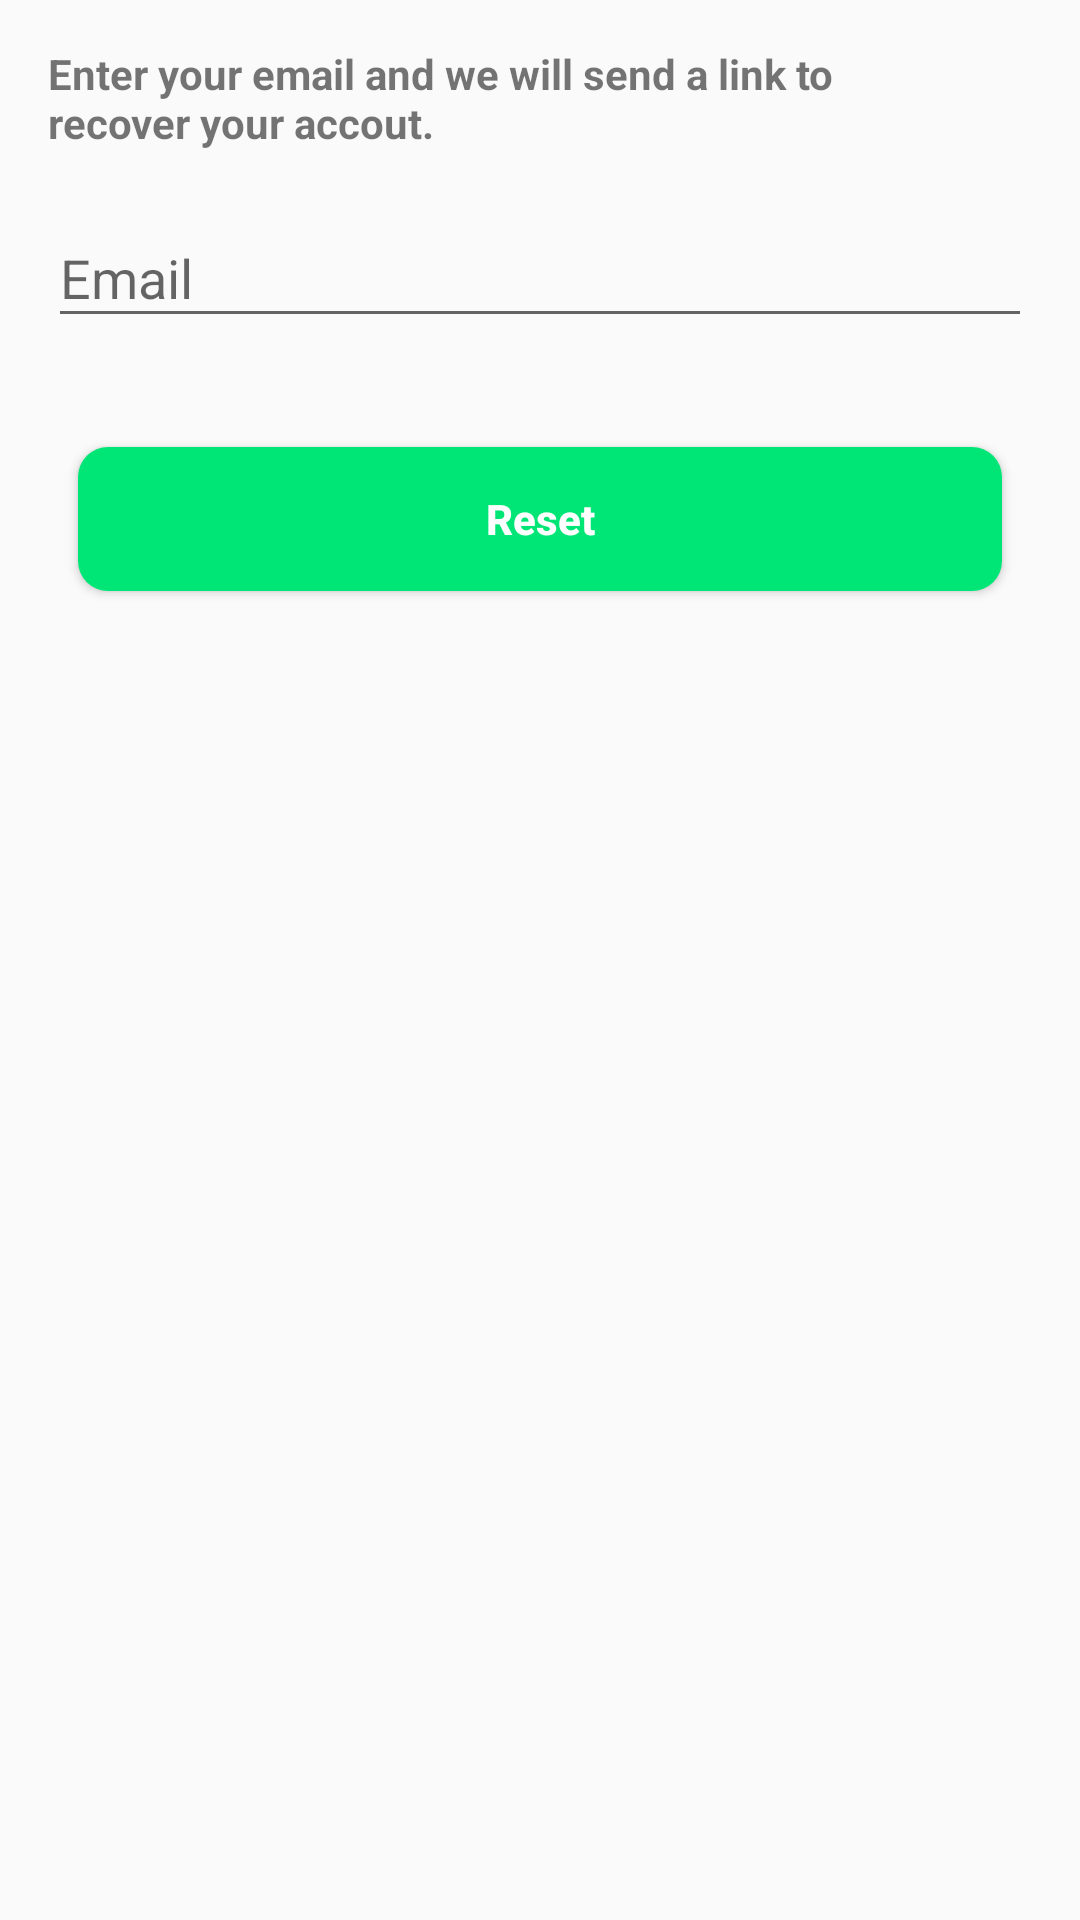

The Android layout XML behind this screen, and the referenced resources:
<!-- AndroidManifest.xml: application theme AppTheme -->
<!-- res/layout/activity_forget_password.xml -->
<?xml version="1.0" encoding="utf-8"?>
<android.support.constraint.ConstraintLayout xmlns:android="http://schemas.android.com/apk/res/android"
    xmlns:app="http://schemas.android.com/apk/res-auto"
    xmlns:tools="http://schemas.android.com/tools"
    android:layout_width="match_parent"
    android:layout_height="match_parent"
    tools:context="com.technoblaze.traveltrips.traveltrips.ForgetPasswordActivity">

    
    <ProgressBar
        android:id="@+id/login_progress"
        style="?android:attr/progressBarStyleLarge"
        android:layout_width="wrap_content"
        android:layout_height="wrap_content"
        android:layout_marginBottom="8dp"
        android:visibility="gone"/>

    <ScrollView
        android:id="@+id/login_form"
        android:layout_width="match_parent"
        android:layout_height="match_parent">

        <LinearLayout
            android:id="@+id/email_forget_password_form"
            android:layout_width="match_parent"
            android:layout_height="wrap_content"
            android:paddingLeft="@dimen/activity_horizontal_margin"
            android:paddingRight="@dimen/activity_horizontal_margin"
            android:orientation="vertical">

            <TableRow
                android:id="@+id/tableRow2"
                android:layout_width="fill_parent"
                android:layout_height="wrap_content"
                android:layout_marginBottom="10dp"
                android:layout_marginTop="10dp" >

                <TextView
                    android:layout_width="300dp"
                    android:layout_height="wrap_content"
                    android:layout_marginTop="5dp"
                    android:textStyle="bold"
                    android:textSize="14sp"
                    android:text="@string/description_activity_forget_password"
                    android:gravity="left" />

            </TableRow>

            <android.support.design.widget.TextInputLayout
                android:id="@+id/forget_password_input_layout"
                android:layout_width="match_parent"
                android:layout_height="wrap_content"
                android:theme="@style/TextLabel"
                app:errorEnabled="true">

                <AutoCompleteTextView
                    android:id="@+id/email_forget_password"
                    android:layout_width="match_parent"
                    android:layout_height="wrap_content"
                    android:hint="@string/prompt_email"
                    android:inputType="textEmailAddress"
                    android:maxLines="1"
                    android:singleLine="true" />

            </android.support.design.widget.TextInputLayout>

            <Button
                android:id ="@+id/email_password_reset_button"
                android:layout_width="match_parent"
                android:layout_height="wrap_content"
                android:layout_marginTop="16dp"
                android:textAllCaps="false"
                android:layout_weight="1"
                android:layout_marginRight="10dp"
                android:layout_marginLeft="10dp"
                android:layout_marginBottom="10dp"
                android:textColor="@android:color/white"
                android:text="@string/action_reset"
                android:background="@drawable/login_button"
                android:textStyle="bold"/>

        </LinearLayout>
    </ScrollView>






</android.support.constraint.ConstraintLayout>
<!-- resources referenced by this layout -->
<resources>
  <dimen name="activity_horizontal_margin">16dp</dimen>
  <!-- drawable login_button (drawable) -->
  <?xml version="1.0" encoding="utf-8"?>
  <selector xmlns:android="http://schemas.android.com/apk/res/android">
  
      <item android:state_pressed="true">
          <shape android:shape="rectangle">
              <solid android:color="#69F0AE" />
              <corners android:radius="10dp" />
              <padding android:bottom="10dp" android:left="30dp" android:right="30dp" android:top="10dp" />
          </shape>
      </item>
  
      <item>
          <shape android:shape="rectangle">
              <solid android:color="#00E676"/>
              <corners android:radius="10dp" />
              <padding android:bottom="10dp" android:left="30dp" android:right="30dp" android:top="10dp" />
          </shape>
      </item>
  </selector>
  <string name="action_reset">Reset</string>
  <string name="description_activity_forget_password">Enter your email and we will send a link to recover your accout.</string>
  <string name="prompt_email">Email</string>
  <style name="AppTheme" parent="Theme.AppCompat.Light.DarkActionBar">
          
          <item name="colorPrimary">@color/colorPrimary</item>
          <item name="colorPrimaryDark">@color/colorPrimaryDark</item>
          <item name="colorAccent">@color/colorAccent</item>
      </style>
  <color name="colorPrimary">#3F51B5</color>
  <color name="colorPrimaryDark">#303F9F</color>
  <color name="colorAccent">#FF4081</color>
</resources>
